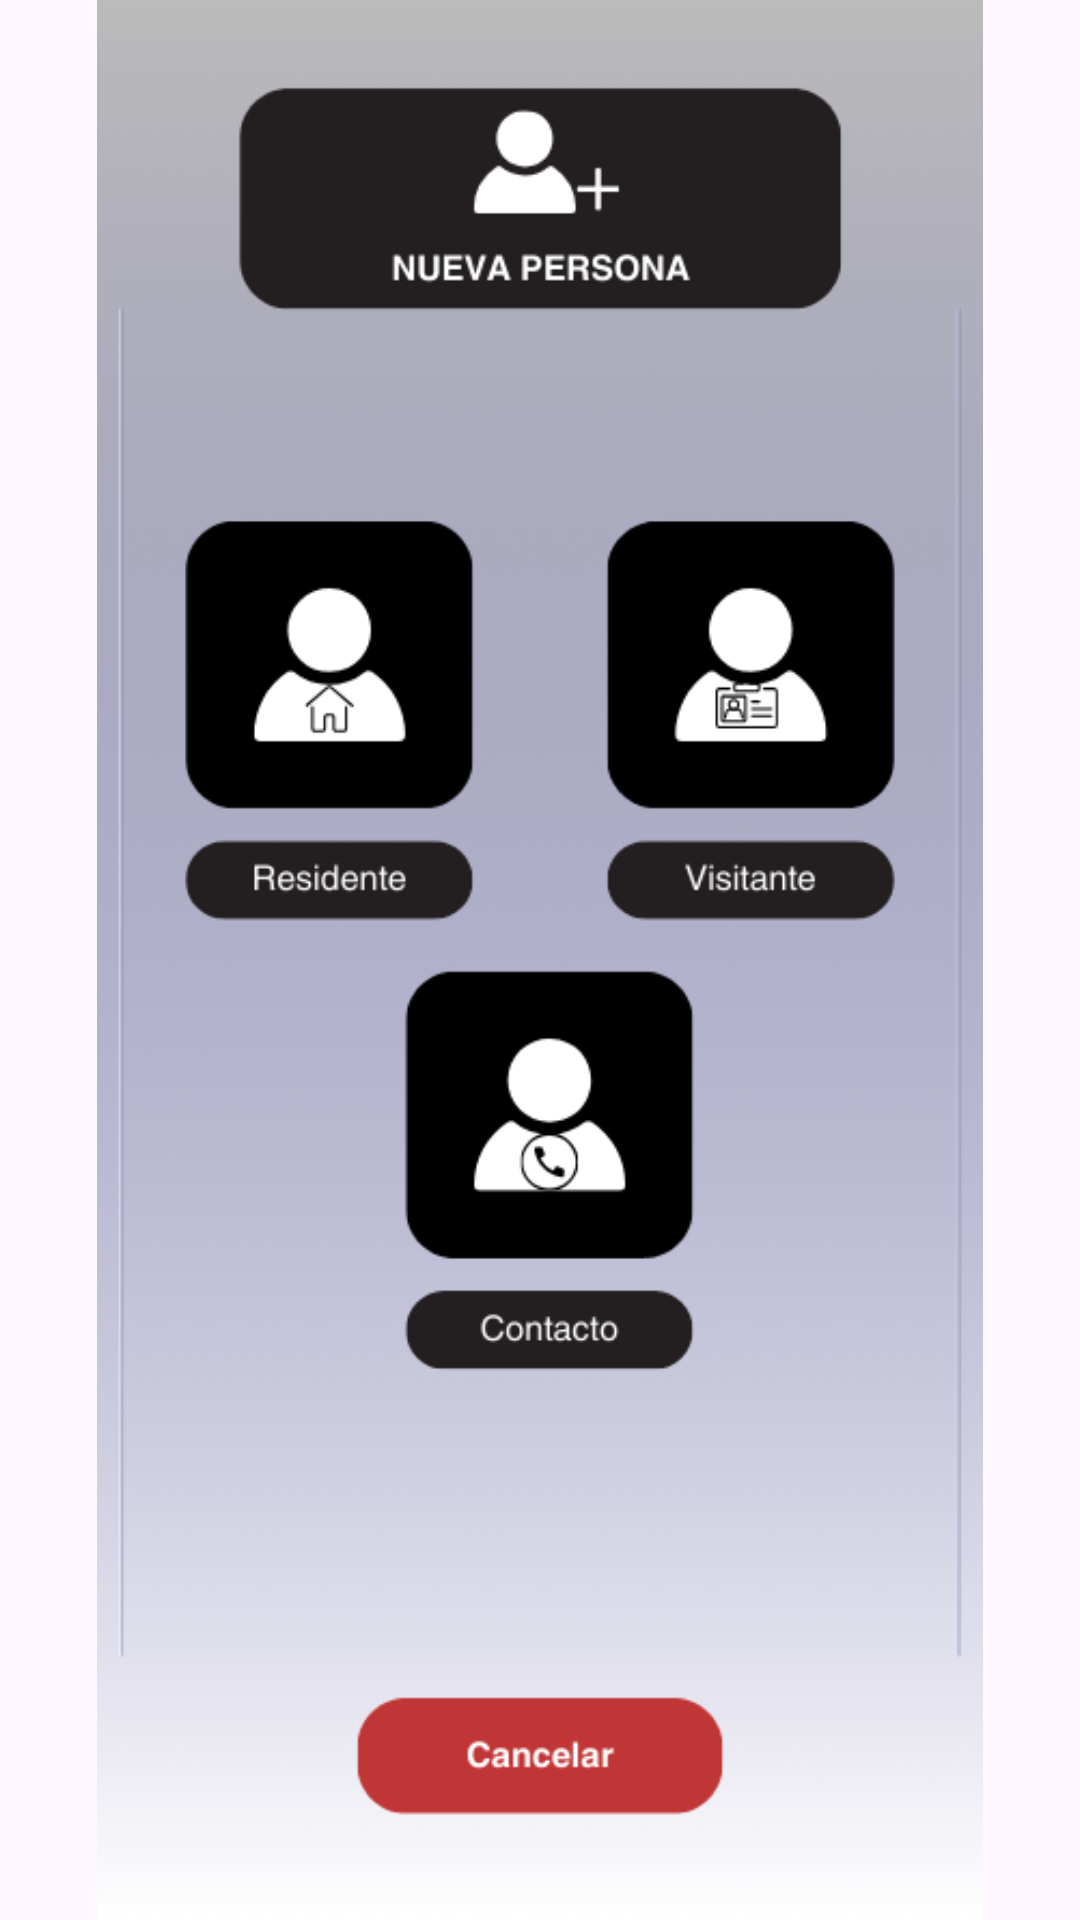

Write the Android layout XML for this screen, with the resource values it uses.
<!-- AndroidManifest.xml: application theme Theme.IG_vigilant_v2 -->
<!-- res/layout/menu_personas.xml -->
<?xml version="1.0" encoding="utf-8"?>
<androidx.constraintlayout.widget.ConstraintLayout xmlns:android="http://schemas.android.com/apk/res/android"
    xmlns:app="http://schemas.android.com/apk/res-auto"
    xmlns:tools="http://schemas.android.com/tools"
    android:layout_width="match_parent"
    android:layout_height="match_parent">

    <ImageView
        android:id="@+id/imageView4"
        android:layout_width="wrap_content"
        android:layout_height="wrap_content"
        app:layout_constraintBottom_toBottomOf="parent"
        app:layout_constraintEnd_toEndOf="parent"
        app:layout_constraintStart_toStartOf="parent"
        app:layout_constraintTop_toTopOf="parent"
        app:srcCompat="@drawable/m_personas" />

    <Button
        android:id="@+id/menu_personas_bContacto"
        android:layout_width="117dp"
        android:layout_height="110dp"
        android:alpha="0"
        android:text="Button"
        app:layout_constraintBottom_toBottomOf="parent"
        app:layout_constraintEnd_toEndOf="@+id/imageView4"
        app:layout_constraintStart_toStartOf="parent"
        app:layout_constraintTop_toTopOf="parent"
        app:layout_constraintVertical_bias="0.598" />

    <Button
        android:id="@+id/menu_personas_bVisitante"
        android:layout_width="117dp"
        android:layout_height="110dp"
        android:alpha="0"
        android:text="Button"
        app:layout_constraintBottom_toBottomOf="parent"
        app:layout_constraintEnd_toEndOf="@+id/imageView4"
        app:layout_constraintHorizontal_bias="0.782"
        app:layout_constraintStart_toStartOf="parent"
        app:layout_constraintTop_toTopOf="parent"
        app:layout_constraintVertical_bias="0.318" />
</androidx.constraintlayout.widget.ConstraintLayout>
<!-- resources referenced by this layout -->
<resources>
  <!-- drawable m_personas: png bitmap (drawable, 42420 bytes) -->
  <style name="Theme.IG_vigilant_v2" parent="Base.Theme.IG_vigilant_v2" />
  <style name="Base.Theme.IG_vigilant_v2" parent="Theme.Material3.DayNight.NoActionBar">
          
          
      </style>
</resources>
